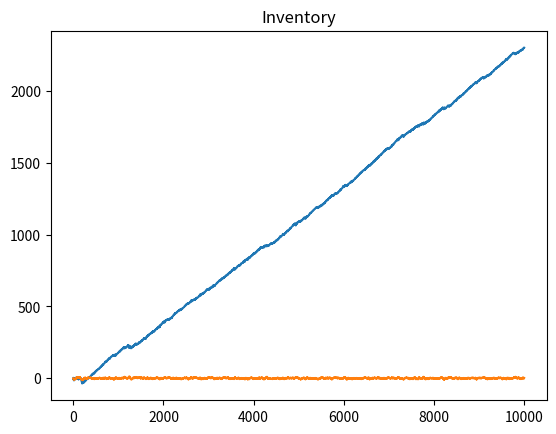

This figure's Python source:
# defining basic parameters
T = 10000               # number of time steps
true_vol = 0.2          # volatility - how the reality actually moves
process_var = 0.05      # belief uncertainty growth
obs_noise = 1.0         # the trade noise
k_spread = 1.5          # spread vs sigma
gamma = 0.1             # inventory pressure
k_flow = 1.0            # execution sensitivity

import numpy as np
def logistic(x):
    return 1/(1 + np.exp(-x))

def makeQuotes(mu, sigma, inventory):
    center = mu - gamma*inventory
    half_spread = k_spread*sigma
    return center-half_spread, center+half_spread

def sampleOrder(p_true, bid, ask):
    d_ask = p_true - ask
    d_bid = bid - p_true

    prob_buy = logistic(k_flow*d_ask)
    prob_sell = logistic(k_flow*d_bid)

    buy = np.random.rand() < prob_buy
    sell = np.random.rand() < prob_sell

    if buy and sell:
        buy = np.random.rand() < 0.5
        sell = not buy

    if buy: return 'buy'
    elif sell: return 'sell'
    else: return None

def updateBelief(mu, sigma, trade_price):
    alpha = sigma**2/(sigma**2 + obs_noise)
    mu = mu + alpha*(trade_price - mu)
    sigma = (1 - alpha)*sigma
    return mu, sigma

# initialising values
p_true = 100
mu = 100
sigma = 2
inventory = 0
cash = 0

pnl_history = []
inv_history = []

# loop
for t in range(T):
    # nature moves
    p_true += np.random.normal(0, true_vol)

    # expanding uncertainty
    sigma = np.sqrt(sigma**2 + process_var)

    # making quotes
    bid, ask = makeQuotes(mu, sigma, inventory)

    # sample order
    event = sampleOrder(p_true, bid, ask)

    # updating portfolio
    if event == 'buy':
        inventory -= 1
        cash += ask
        mu, sigma = updateBelief(mu, sigma, ask)
    elif event == 'sell':
        inventory += 1
        cash -= bid
        mu, sigma = updateBelief(mu, sigma, bid)
    
    # mark to market
    pnl = cash + inventory*p_true
    pnl_history.append(pnl)
    inv_history.append(inventory)

# plotting the results
import matplotlib.pyplot as plt
plt.plot(pnl_history)
plt.title('PnL')
plt.show()

plt.plot(inv_history)
plt.title('Inventory')
plt.show()